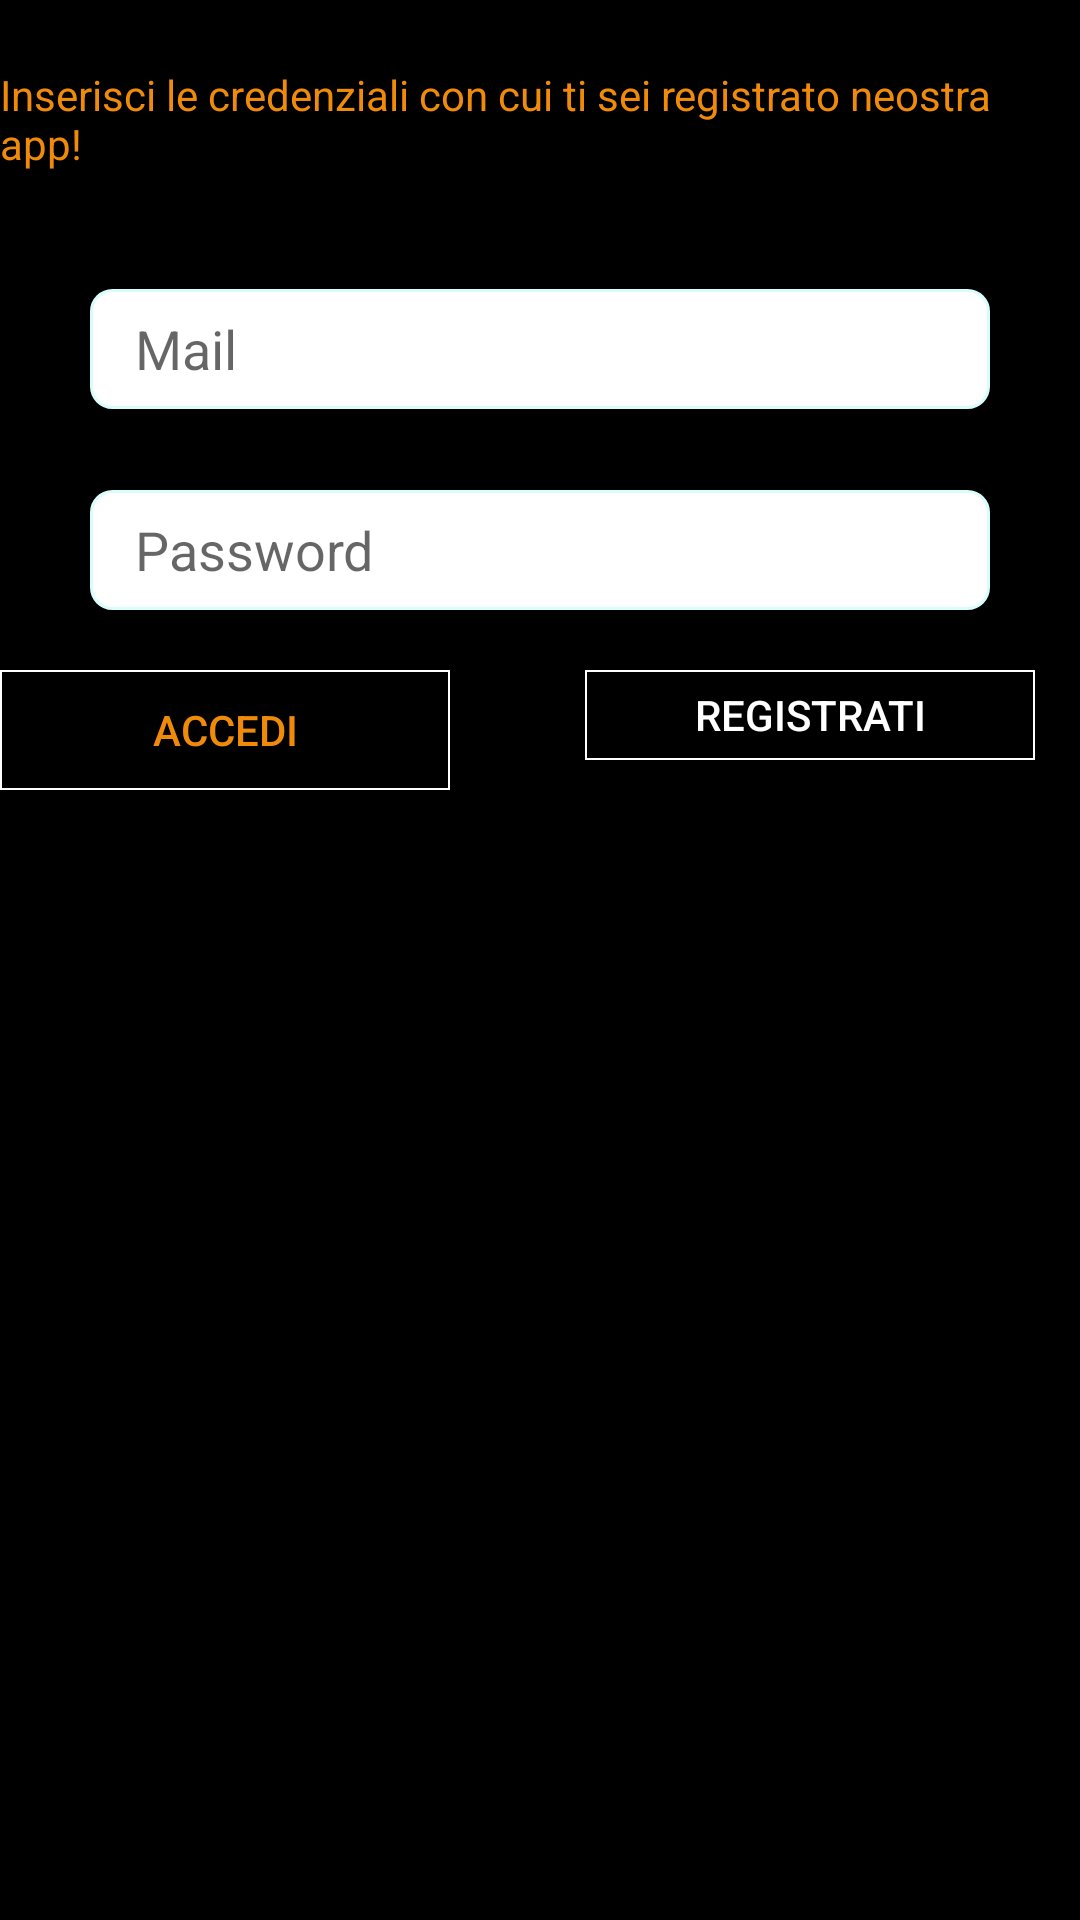

Here is an Android app screen rendered from its layout file. Give the layout XML and the strings, colors and styles it references.
<!-- AndroidManifest.xml: application theme AppTheme -->
<!-- res/layout/activity_login.xml -->
<?xml version="1.0" encoding="utf-8"?>
<RelativeLayout xmlns:android="http://schemas.android.com/apk/res/android"
    xmlns:app="http://schemas.android.com/apk/res-auto"
    xmlns:tools="http://schemas.android.com/tools"
    android:layout_width="wrap_content"
    android:layout_height="wrap_content"
    tools:context="com.android.itfs.myapplication.dialog.LoginDialog"
    android:background="@color/black"
    >


    <TextView
        android:id="@+id/testo"
        android:layout_width="wrap_content"
        android:layout_height="wrap_content"
        android:layout_alignParentTop="true"
        android:layout_centerHorizontal="true"
        android:layout_marginTop="22dp"
        android:text="Inserisci le credenziali con cui ti sei registrato neostra app!"
        android:textColor="@color/orange" />

    <EditText
        android:id="@+id/mail"
        android:layout_width="300dp"
        android:layout_height="40dp"
        android:layout_below="@+id/testo"
        android:layout_centerHorizontal="true"
        android:layout_marginTop="39dp"
        android:background="@drawable/rounded"
        android:ems="10"
        android:hint="Mail"
        android:inputType="textEmailAddress" />


    <EditText
        android:id="@+id/pwd"

        android:layout_width="300dp"
        android:layout_height="40dp"
        android:layout_below="@+id/mail"
        android:layout_marginTop="27dp"
        android:background="@drawable/rounded"
        android:ems="10"
        android:hint="Password"
        android:inputType="textPassword"
        android:layout_centerHorizontal="true"/>

    <RelativeLayout
        android:layout_width="wrap_content"
        android:layout_height="wrap_content"
        android:layout_below="@+id/pwd">


    <Button
        android:id="@+id/accediDialog"
        android:layout_width="150dp"
        android:layout_height="40dp"
        android:layout_alignParentLeft="true"
        android:layout_marginTop="20dp"
        android:layout_marginRight="13dp"
        android:layout_marginEnd="15dp"
        android:background="@drawable/buttonstyle"
        android:textColor="@color/orange"
        android:text="ACCEDI" />


        <Button
            android:id="@+id/registrati"
            android:layout_width="150dp"
            android:layout_height="30dp"
            android:layout_alignParentEnd="true"
            android:layout_marginTop="20dp"
            android:layout_marginRight="13dp"
            android:layout_marginEnd="15dp"
            android:background="@drawable/buttonstyle"
            android:text="REGISTRATI"
            android:textColor="@color/white" />

    </RelativeLayout>
</RelativeLayout>
<!-- resources referenced by this layout -->
<resources>
  <color name="black">#000000</color>
  <color name="orange">#ef8b09</color>
  <color name="white">#fff</color>
  <!-- drawable buttonstyle (drawable) -->
  <?xml version="1.0" encoding="utf-8"?>
  <selector xmlns:android="http://schemas.android.com/apk/res/android">
  <item>
      <shape android:shape="rectangle">
  
      <stroke
          android:width="0.5dp"
          android:color="@color/white"
          />
      </shape>
  </item>
  </selector>
  <!-- drawable rounded (drawable) -->
  <?xml version="1.0" encoding="utf-8"?>
  <shape xmlns:android="http://schemas.android.com/apk/res/android">
      <padding
          android:left="15dp"
          android:top="4dp"
          android:right="15dp"
          android:bottom="4dp" />
      <stroke
          android:width="1dp"
          android:color="#D8FDFB" />
      <corners android:radius="7dp" />
      <solid android:color="#FFFFFF" />
  </shape>
  <style name="AppTheme" parent="Theme.AppCompat.Light.NoActionBar">
          
          <item name="colorPrimary">@color/black</item>
          <item name="colorPrimaryDark">@color/colorPrimaryDark</item>
          <item name="colorAccent">@color/colorAccent</item>
  
  
      </style>
  <color name="colorPrimaryDark">#c72c2c</color>
  <color name="colorAccent">#c8e8ff</color>
</resources>
